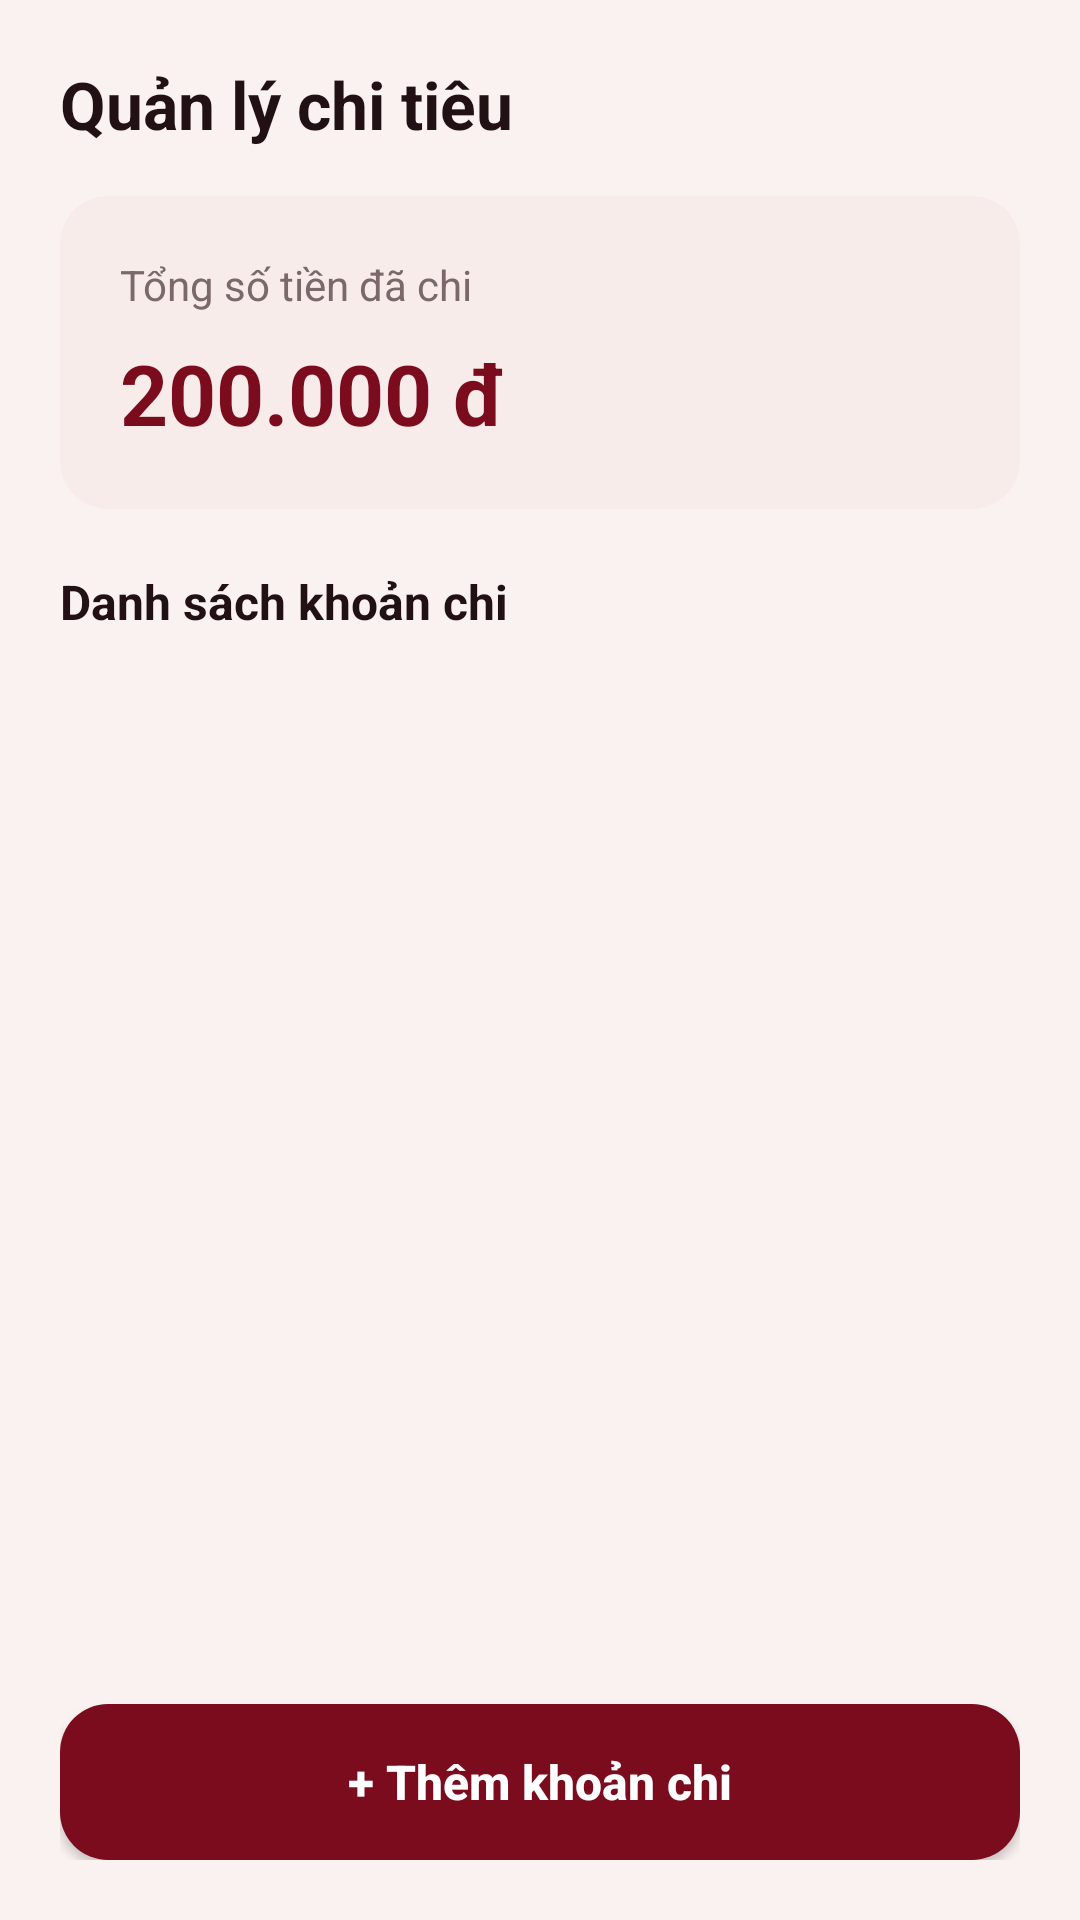

Here is an Android app screen rendered from its layout file. Give the layout XML and the strings, colors and styles it references.
<!-- AndroidManifest.xml: application theme Theme.Bai1 -->
<!-- res/layout/activity_main.xml -->
<?xml version="1.0" encoding="utf-8"?>
<LinearLayout xmlns:android="http://schemas.android.com/apk/res/android"
    xmlns:tools="http://schemas.android.com/tools"
    android:id="@+id/main"
    android:layout_width="match_parent"
    android:layout_height="match_parent"
    android:orientation="vertical"
    android:background="@color/bg_cream"
    android:padding="20dp"
    tools:context=".MainActivity">

    
    <TextView
        android:layout_width="wrap_content"
        android:layout_height="wrap_content"
        android:text="@string/title_manage_expense"
        android:textSize="22sp"
        android:textStyle="bold"
        android:textColor="@color/text_primary"
        android:layout_marginBottom="16dp" />

    
    <LinearLayout
        android:layout_width="match_parent"
        android:layout_height="wrap_content"
        android:orientation="vertical"
        android:background="@drawable/bg_card_header"
        android:padding="20dp"
        android:layout_marginBottom="20dp">

        <TextView
            android:layout_width="wrap_content"
            android:layout_height="wrap_content"
            android:text="@string/label_total_spent"
            android:textColor="@color/text_secondary"
            android:textSize="14sp"
            android:layout_marginBottom="8dp" />

        <TextView
            android:id="@+id/tvTotalAmount"
            android:layout_width="wrap_content"
            android:layout_height="wrap_content"
            android:text="200.000 đ"
            android:textColor="@color/primary_wine"
            android:textSize="28sp"
            android:textStyle="bold" />
    </LinearLayout>

    
    <TextView
        android:layout_width="wrap_content"
        android:layout_height="wrap_content"
        android:text="@string/label_expense_list"
        android:textColor="@color/text_primary"
        android:textSize="16sp"
        android:textStyle="bold"
        android:layout_marginBottom="12dp" />

    
    <androidx.recyclerview.widget.RecyclerView
        android:id="@+id/rvExpenses"
        android:layout_width="match_parent"
        android:layout_height="0dp"
        android:layout_weight="1"
        android:clipToPadding="false"
        android:scrollbars="vertical" />

    
    <androidx.appcompat.widget.AppCompatButton
        android:id="@+id/btnAddExpense"
        android:layout_width="match_parent"
        android:layout_height="52dp"
        android:background="@drawable/bg_button_primary"
        android:text="@string/btn_add_new_expense"
        android:textColor="@color/white"
        android:textSize="16sp"
        android:textStyle="bold"
        android:textAllCaps="false"
        android:layout_marginTop="12dp" />

</LinearLayout>
<!-- resources referenced by this layout -->
<resources>
  <color name="bg_cream">#FAF2F0</color>
  <color name="primary_wine">#7A0C1E</color>
  <color name="text_primary">#221114</color>
  <color name="text_secondary">#7A686B</color>
  <color name="white">#FFFFFFFF</color>
  <!-- drawable bg_button_primary (drawable) -->
  <?xml version="1.0" encoding="utf-8"?>
  
  <shape xmlns:android="http://schemas.android.com/apk/res/android"
      android:shape="rectangle">
      <solid android:color="@color/primary_wine" />
      <corners android:radius="16dp" />
  </shape>
  <!-- drawable bg_card_header (drawable) -->
  <?xml version="1.0" encoding="utf-8"?>
  
  <shape xmlns:android="http://schemas.android.com/apk/res/android"
      android:shape="rectangle">
      <solid android:color="@color/card_header_bg" />
      <corners android:radius="16dp" />
  </shape>
  <string name="btn_add_new_expense">+ Thêm khoản chi</string>
  <string name="label_expense_list">Danh sách khoản chi</string>
  <string name="label_total_spent">Tổng số tiền đã chi</string>
  <string name="title_manage_expense">Quản lý chi tiêu</string>
  <style name="Theme.Bai1" parent="Base.Theme.Bai1" />
  <color name="card_header_bg">#F8ECEB</color>
  <style name="Base.Theme.Bai1" parent="Theme.Material3.DayNight.NoActionBar">
          <item name="colorPrimary">@color/primary_wine</item>
          <item name="android:statusBarColor">@color/primary_wine_dark</item>
          <item name="android:windowBackground">@color/bg_cream</item>
      </style>
  <color name="primary_wine_dark">#500511</color>
</resources>
